Dataset: PV_Images (GitHub, thamadhi/solar-panel-fault-mapping). Classes: clean, hotspot.

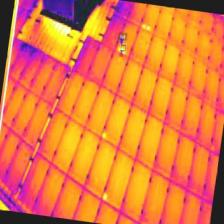
Label: hotspot

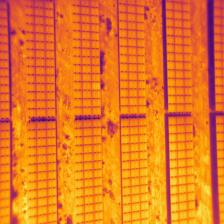
Label: hotspot

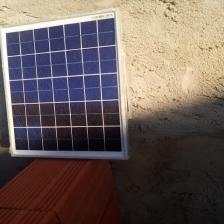
Label: clean

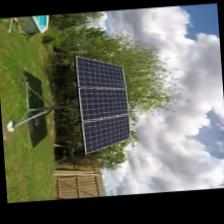
Label: clean

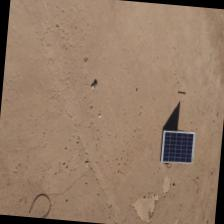
Label: clean

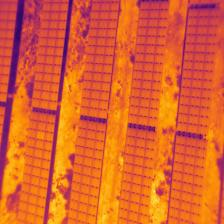
Label: hotspot
